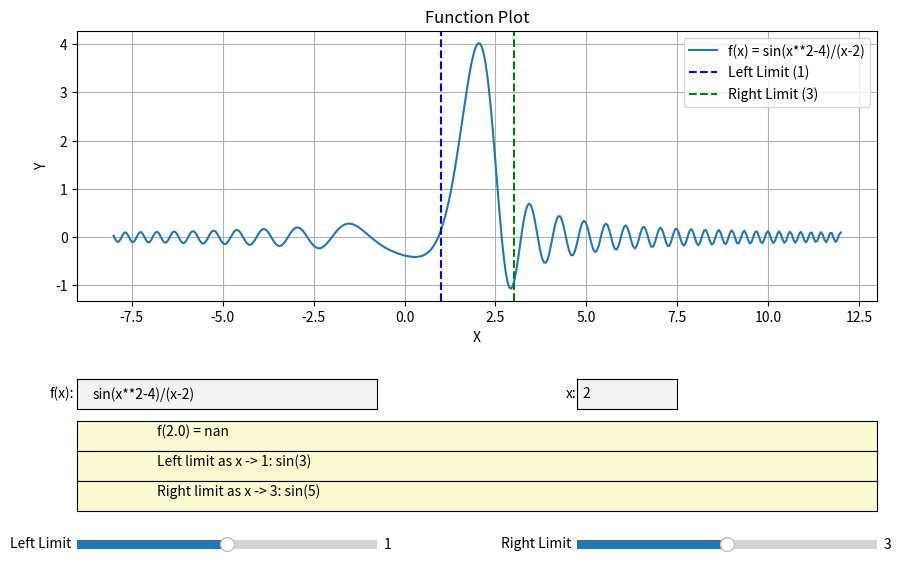

The matplotlib source for this figure:
import numpy as np
import matplotlib.pyplot as plt
from sympy import symbols, sympify, lambdify, limit
from matplotlib.widgets import TextBox, Slider

# Function to plot the curve and update the y-value and limits
sld_off = 2

def plot_function():
    try:
        func_expr = function_text.text
        x_val = float(x_value_text.text)
        left_lim = left_slider.val
        right_lim = right_slider.val

        x = symbols('x')
        func_sympy = sympify(func_expr)
        func = lambdify(x, func_sympy, modules=['numpy'])
        
        x_vals = np.linspace(x_val - 10, x_val + 10, 400)
        y_vals = func(x_vals)
        y_vals = np.nan_to_num(y_vals, nan=np.nan, posinf=np.nan, neginf=np.nan)  # Handle singularities
        
        ax.clear()
        ax.plot(x_vals, y_vals, label=f'f(x) = {func_expr}')
        ax.scatter([x_val], [func(x_val)], color='red')
        ax.axvline(left_lim, color='blue', linestyle='--', label=f'Left Limit ({left_lim})')
        ax.axvline(right_lim, color='green', linestyle='--', label=f'Right Limit ({right_lim})')
        ax.set_title('Function Plot')
        ax.set_xlabel('X')
        ax.set_ylabel('Y')
        ax.legend()
        ax.grid(True)
        
        y_val = func(x_val)
        y_label.set_text(f"f({x_val}) = {y_val}")
        
        left_limit_value = limit(func_sympy, x, left_lim)
        right_limit_value = limit(func_sympy, x, right_lim)
        
        # Compute the limit of the function at the specified x value
        func_limit = limit(func_sympy, x, x_val)
        func_limit_value = float(func_limit) if func_limit is not None else np.nan

        left_limit_label.set_text(f"Left limit as x -> {left_lim}: {left_limit_value}")
        right_limit_label.set_text(f"Right limit as x -> {right_lim}: {right_limit_value}")
        
        # Update slider limits
        left_slider.valmin = x_val - sld_off
        left_slider.valmax = x_val
        right_slider.valmin = x_val
        right_slider.valmax = x_val + sld_off

        # Redraw the sliders with new boundaries
        left_slider.ax.set_xlim(left_slider.valmin, left_slider.valmax)
        right_slider.ax.set_xlim(right_slider.valmin, right_slider.valmax)

        fig.canvas.draw_idle()
    except Exception as e:
        y_label.set_text(f"Error: {e}")

def on_release(event):
    if event.inaxes == ax_slider_left or event.inaxes == ax_slider_right:
        plot_function()

# Initial function and x value
initial_func = 'sin(x**2-4)/(x-2)'
initial_x_val = 2

# Create figure and axes
fig, ax = plt.subplots(figsize=(10, 6))
plt.subplots_adjust(left=0.1, right=0.9, top=0.95, bottom=0.5)

# Add text boxes for function and x value input
axbox_func = plt.axes([0.1, 0.32, 0.3, 0.05])
function_text = TextBox(axbox_func, 'f(x):', initial=initial_func)
function_text.on_submit(lambda text: plot_function())

axbox_x = plt.axes([0.6, 0.32, 0.1, 0.05])
x_value_text = TextBox(axbox_x, 'x:', initial=str(initial_x_val))
x_value_text.on_submit(lambda text: plot_function())

# Add labels to display y value and limits
axlabel_y = plt.axes([0.1, 0.25, 0.8, 0.05], facecolor='lightgoldenrodyellow')
axlabel_y.set_xticks([])
axlabel_y.set_yticks([])
y_label = axlabel_y.text(0.1, 0.5, '', transform=axlabel_y.transAxes, fontsize=10)

axlabel_left = plt.axes([0.1, 0.2, 0.8, 0.05], facecolor='lightgoldenrodyellow')
axlabel_left.set_xticks([])
axlabel_left.set_yticks([])
left_limit_label = axlabel_left.text(0.1, 0.5, '', transform=axlabel_left.transAxes, fontsize=10)

axlabel_right = plt.axes([0.1, 0.15, 0.8, 0.05], facecolor='lightgoldenrodyellow')
axlabel_right.set_xticks([])
axlabel_right.set_yticks([])
right_limit_label = axlabel_right.text(0.1, 0.5, '', transform=axlabel_right.transAxes, fontsize=10)

# Add sliders for left and right limits
ax_slider_left = plt.axes([0.1, 0.08, 0.3, 0.03], facecolor='lightgoldenrodyellow')
left_slider = Slider(ax_slider_left, 'Left Limit', initial_x_val - sld_off, initial_x_val, valinit=initial_x_val - 1)
ax_slider_right = plt.axes([0.6, 0.08, 0.3, 0.03], facecolor='lightgoldenrodyellow')
right_slider = Slider(ax_slider_right, 'Right Limit', initial_x_val, initial_x_val + sld_off, valinit=initial_x_val + 1)

# Connect release event to the on_release function
fig.canvas.mpl_connect('button_release_event', on_release)

# Initial plot
plot_function()

plt.show()
